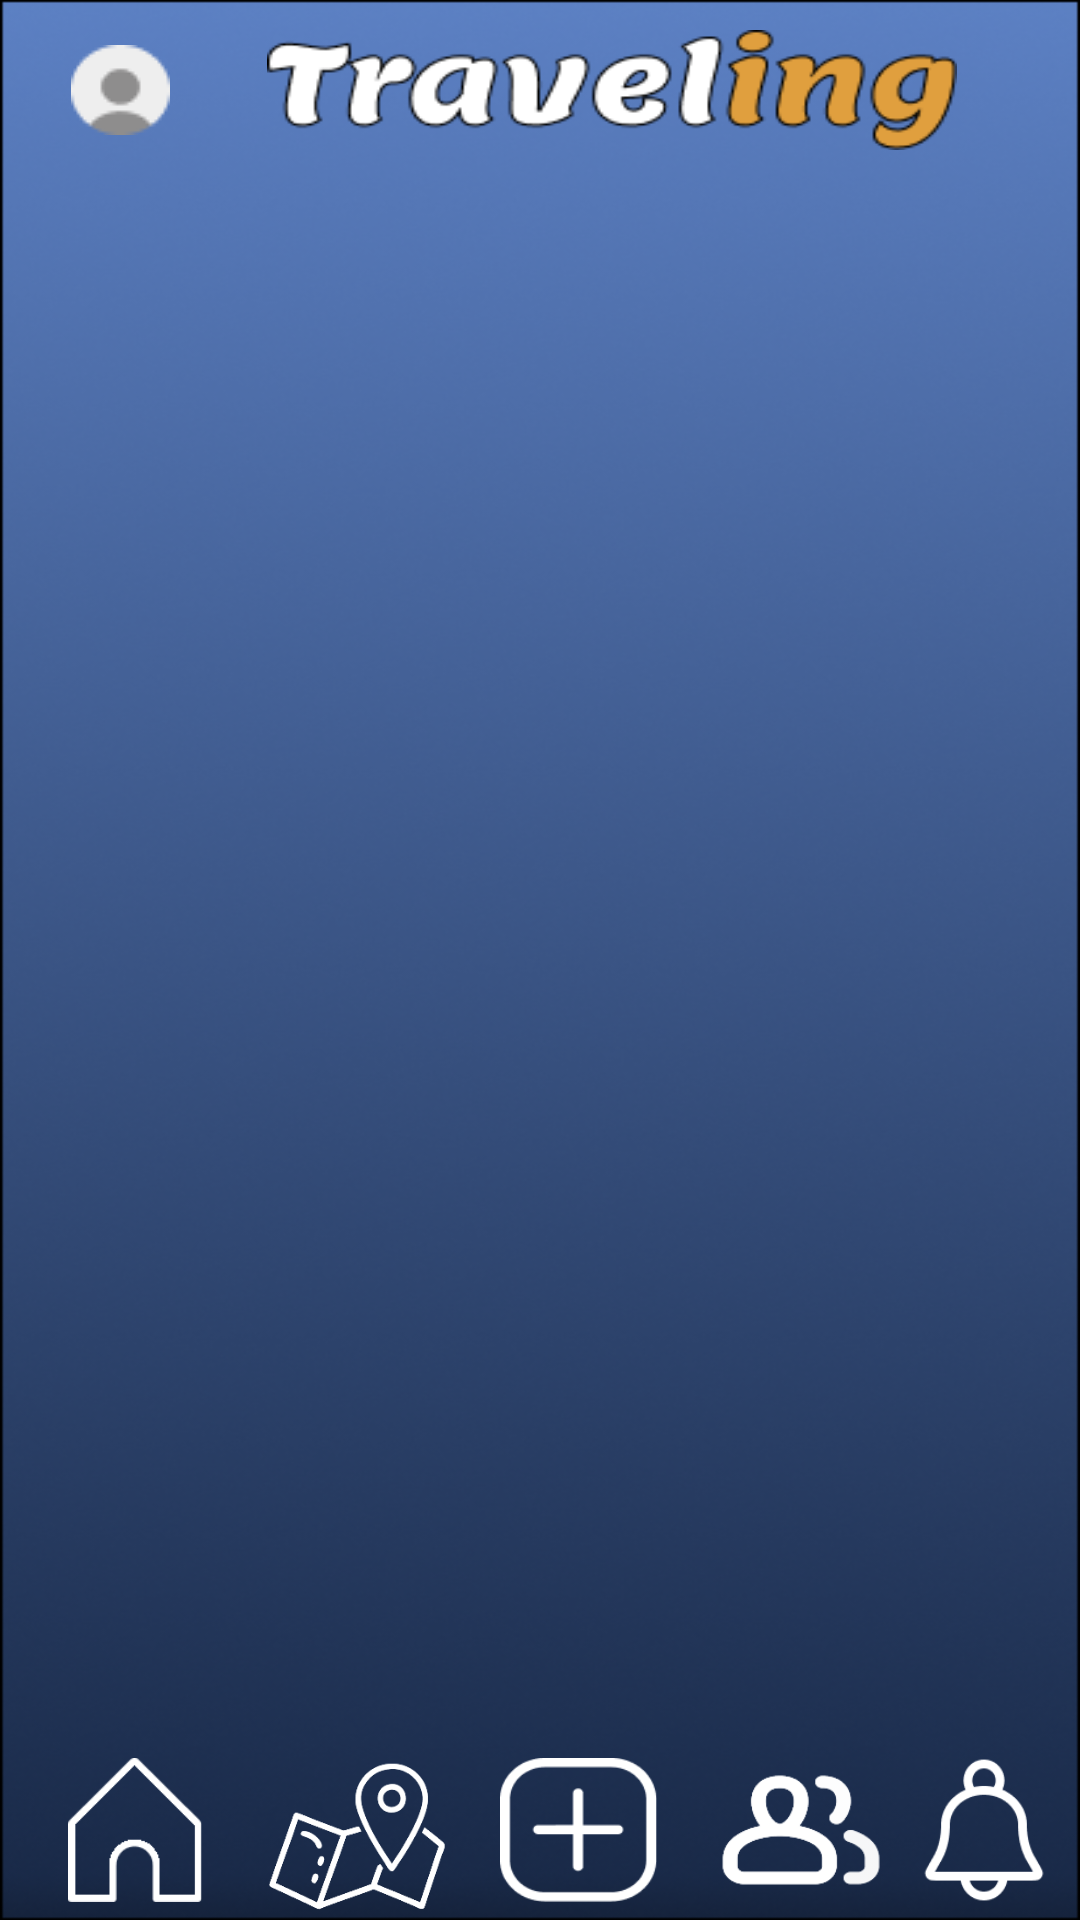

This screen was rendered from an Android layout file. Write that file and the resources it references.
<!-- AndroidManifest.xml: application theme Theme.Traveling -->
<!-- res/layout/activity_main.xml -->
<?xml version="1.0" encoding="utf-8"?>
<LinearLayout xmlns:android="http://schemas.android.com/apk/res/android"
    android:layout_width="match_parent"
    android:layout_height="match_parent"
    android:orientation="vertical"
    android:background="@drawable/bck"
    android:fitsSystemWindows="true">

    
    <LinearLayout
        android:layout_width="match_parent"
        android:layout_height="60dp"
        android:orientation="horizontal"
        android:gravity="center_vertical"
        android:paddingStart="16dp"
        android:paddingEnd="16dp">

        
        <ImageButton
            android:id="@+id/btnProfile"
            android:layout_width="48dp"
            android:layout_height="48dp"
            android:src="@drawable/ic_guest_avatar"
            android:background="?attr/selectableItemBackgroundBorderless"
            android:contentDescription="Profile" />

        <View
            android:layout_width="25dp"
            android:layout_height="0dp" />

        
        <TextView
            android:layout_width="230dp"
            android:layout_height="40dp"
            android:gravity="center"
            android:background="@drawable/traveling"
            android:contentDescription="Traveling logo" />

        

    </LinearLayout>

    <FrameLayout
        android:layout_width="match_parent"
        android:layout_height="match_parent"
        android:layout_weight="1"
        android:id="@+id/fragmentLayout">

    </FrameLayout>

    
    <LinearLayout
        android:layout_width="match_parent"
        android:layout_height="60dp"
        android:orientation="horizontal"
        android:gravity="center"
        android:paddingStart="8dp"
        android:paddingEnd="8dp">

        <ImageButton
            android:id="@+id/navHome"
            android:layout_width="48dp"
            android:layout_height="48dp"
            android:layout_weight="1"
            android:scaleType="centerInside"
            android:src="@drawable/icon_home"
            android:background="@null"
            android:contentDescription="Home" />

        <ImageButton
            android:id="@+id/navTravelPath"
            android:layout_width="48dp"
            android:layout_height="48dp"
            android:layout_weight="1"
            android:scaleType="centerInside"
            android:src="@drawable/icon_map"
            android:background="@null"
            android:translationY="5dp"
            android:scaleX="1.7"
            android:scaleY="1.7"
            android:contentDescription="Map" />

        <ImageButton
            android:id="@+id/navPost"
            android:layout_width="48dp"
            android:layout_height="48dp"
            android:layout_weight="1"
            android:scaleType="centerInside"
            android:src="@drawable/icon_plus"
            android:background="@null"
            android:contentDescription="New Post" />

        <ImageButton
            android:id="@+id/navGroups"
            android:layout_width="48dp"
            android:layout_height="48dp"
            android:layout_weight="1"
            android:scaleType="centerInside"
            android:src="@drawable/icon_contact"
            android:background="@null"
            android:contentDescription="Groups" />

        <FrameLayout
            android:layout_width="wrap_content"
            android:layout_height="wrap_content">

            <ImageButton
                android:id="@+id/navNotifications"
                android:layout_width="48dp"
                android:layout_height="48dp"
                android:layout_weight="1"
                android:scaleType="centerInside"
                android:src="@drawable/icon_bell"
                android:background="@null"
                android:scaleX="1.1"
                android:scaleY="1.1"
                android:contentDescription="Notifications" />

            <TextView
                android:id="@+id/tvNotifBadge"
                android:layout_width="18dp"
                android:layout_height="18dp"
                android:layout_gravity="top|end"
                android:layout_marginTop="2dp"
                android:layout_marginEnd="2dp"
                android:background="@drawable/bg_notif_badge"
                android:gravity="center"
                android:textColor="#FFFFFF"
                android:textSize="10sp"
                android:textStyle="bold"
                android:visibility="gone" />

        </FrameLayout>


    </LinearLayout>

</LinearLayout>
<!-- resources referenced by this layout -->
<resources>
  <!-- drawable bck: png bitmap (drawable, 207456 bytes) -->
  <!-- drawable ic_guest_avatar: png bitmap (drawable, 868 bytes) -->
  <!-- drawable icon_bell (drawable) -->
  <?xml version="1.0" encoding="utf-8"?>
  <selector xmlns:android="http://schemas.android.com/apk/res/android"
      android:color="?attr/colorControlHighlight">
  
      
      <item
          android:state_selected="true"
          android:drawable="@drawable/icon_bell_selected" />
  
      
      <item
          android:drawable="@drawable/icon_bell_unselected" />
  
  </selector>
  <!-- drawable icon_contact (drawable) -->
  <?xml version="1.0" encoding="utf-8"?>
  <selector xmlns:android="http://schemas.android.com/apk/res/android"
      android:color="?attr/colorControlHighlight">
  
      
      <item
          android:state_selected="true"
          android:drawable="@drawable/icon_contact_selected" />
  
      
      <item
          android:drawable="@drawable/icon_contact_unselected" />
  
  </selector>
  <!-- drawable icon_home (drawable) -->
  <?xml version="1.0" encoding="utf-8"?>
  <selector xmlns:android="http://schemas.android.com/apk/res/android"
      android:color="?attr/colorControlHighlight">
  
      
      <item
          android:state_selected="true"
          android:drawable="@drawable/icon_home_selected" />
  
      
      <item
          android:drawable="@drawable/icon_home_unselected" />
  
  </selector>
  <!-- drawable icon_map (drawable) -->
  <?xml version="1.0" encoding="utf-8"?>
  <selector xmlns:android="http://schemas.android.com/apk/res/android"
      android:color="?attr/colorControlHighlight">
  
      
      <item
          android:state_selected="true"
          android:drawable="@drawable/icon_map_selected" />
  
      
      <item
          android:drawable="@drawable/icon_map_unselected" />
  
  </selector>
  <!-- drawable icon_plus (drawable) -->
  <?xml version="1.0" encoding="utf-8"?>
  <selector xmlns:android="http://schemas.android.com/apk/res/android"
      android:color="?attr/colorControlHighlight">
  
      
      <item
          android:state_selected="true"
          android:drawable="@drawable/icon_plus_selected" />
  
      
      <item
          android:drawable="@drawable/icon_plus_unselected" />
  
  </selector>
  <!-- drawable traveling: png bitmap (drawable, 6269 bytes) -->
  <style name="Theme.Traveling" parent="Base.Theme.Traveling" />
  <!-- drawable icon_bell_selected: png bitmap (drawable, 671 bytes) -->
  <!-- drawable icon_bell_unselected: png bitmap (drawable, 2081 bytes) -->
  <!-- drawable icon_contact_selected: png bitmap (drawable, 2539 bytes) -->
  <!-- drawable icon_contact_unselected: png bitmap (drawable, 2824 bytes) -->
  <!-- drawable icon_home_selected: png bitmap (drawable, 1020 bytes) -->
  <!-- drawable icon_home_unselected: png bitmap (drawable, 884 bytes) -->
  <!-- drawable icon_map_selected: png bitmap (drawable, 1812 bytes) -->
  <!-- drawable icon_map_unselected: png bitmap (drawable, 4764 bytes) -->
  <!-- drawable icon_plus_selected: png bitmap (drawable, 1364 bytes) -->
  <!-- drawable icon_plus_unselected: png bitmap (drawable, 1749 bytes) -->
  <style name="Base.Theme.Traveling" parent="Theme.AppCompat.Light.NoActionBar">
          
          
          <item name="textAllCaps">false</item>
          <item name="android:textStyle">normal</item>
          <item name="android:fontFamily">sans-serif</item>
  
          <item name="colorPrimary">@color/orange</item>
          <item name="colorPrimaryDark">@color/orange</item>
          <item name="colorAccent">@color/orange</item>
          <item name="android:colorButtonNormal">@color/orange</item>
      </style>
  <color name="orange">#E09F3E</color>
</resources>
